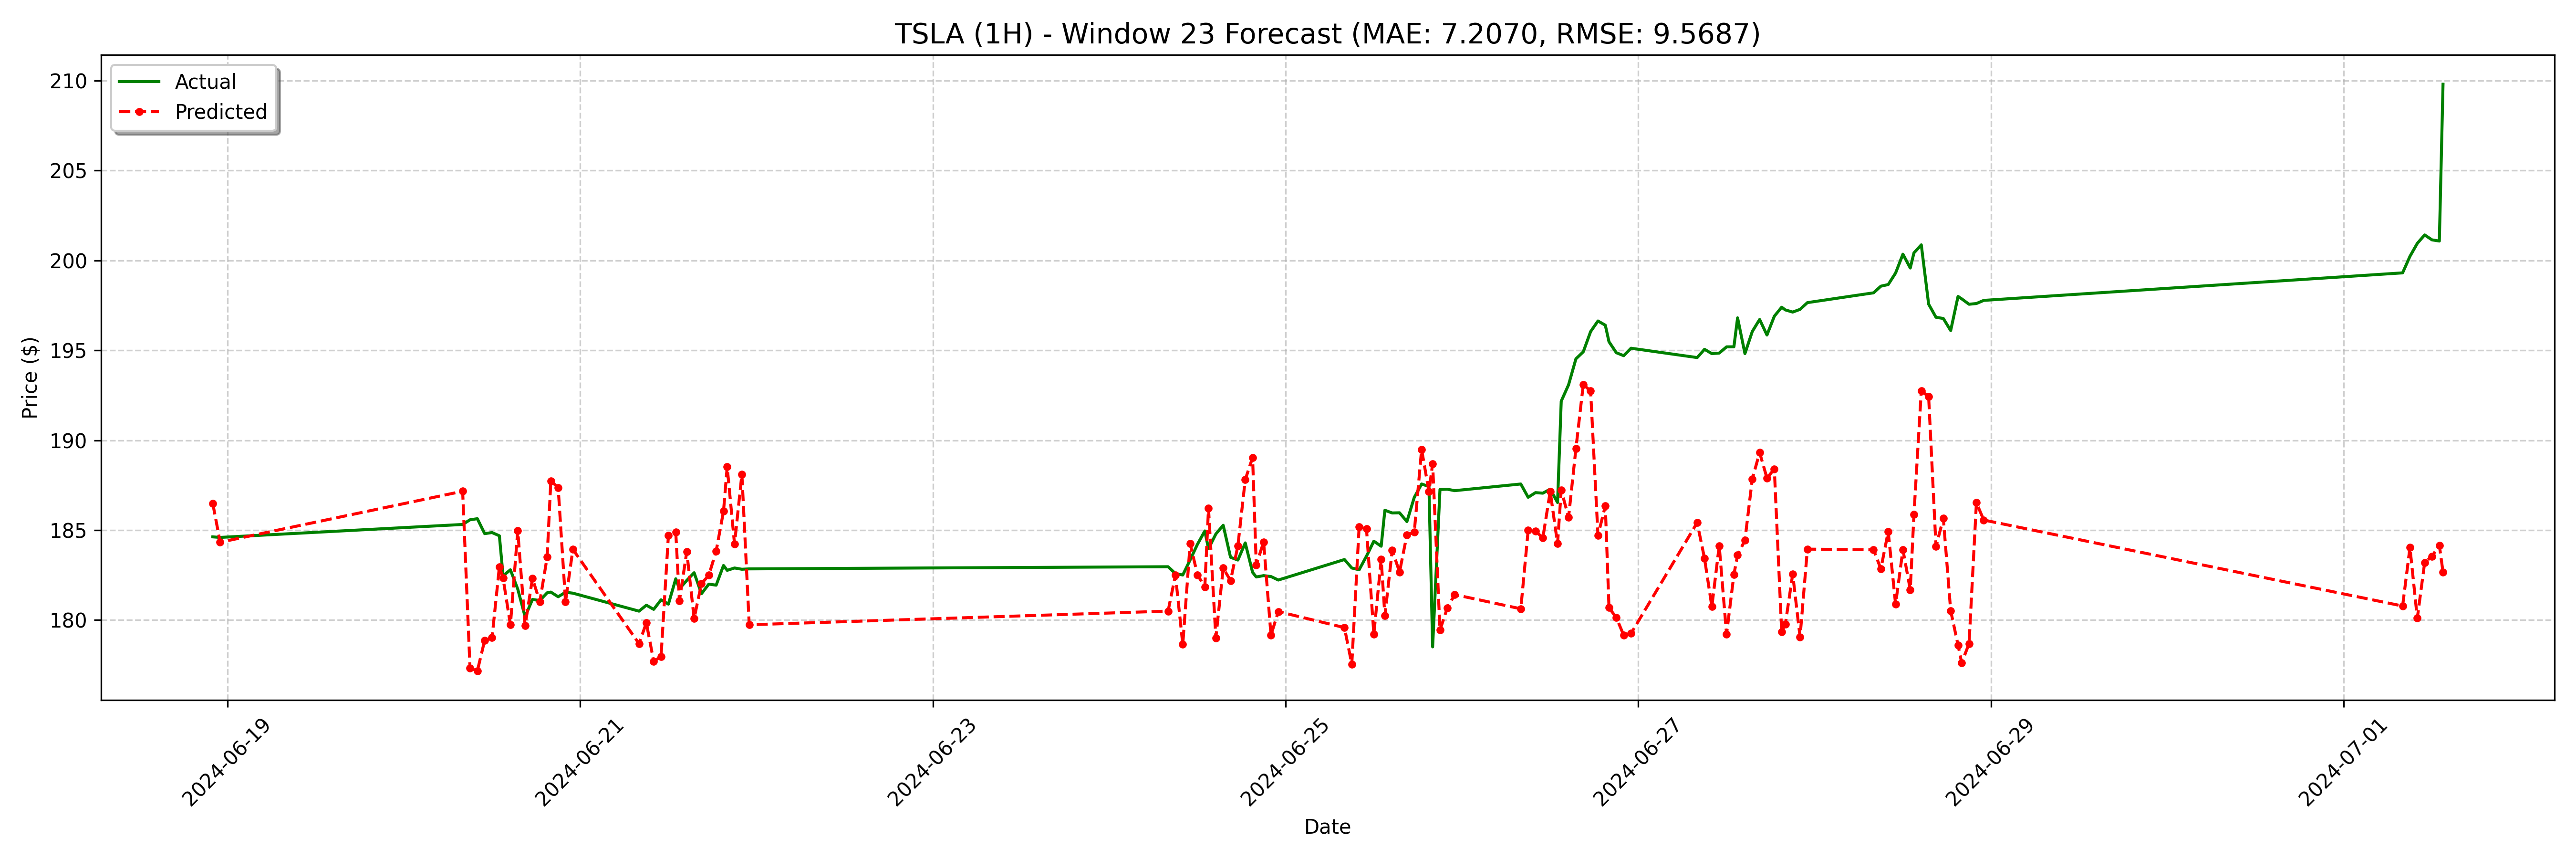

Values plotted in this chart, from the file beside it:
date, actual, forecast
2024-06-18 22:00:00, 184.6, 186.5
2024-06-18 23:00:00, 184.6, 184.3
2024-06-20 08:00:00, 185.3, 187.2
2024-06-20 09:00:00, 185.6, 177.3
2024-06-20 10:00:00, 185.6, 177.2
2024-06-20 11:00:00, 184.8, 178.9
2024-06-20 12:00:00, 184.9, 179
2024-06-20 13:00:00, 184.7, 183
2024-06-20 13:30:00, 182.5, 182.3
2024-06-20 14:30:00, 182.8, 179.7
2024-06-20 15:30:00, 181.7, 185
2024-06-20 16:30:00, 180.2, 179.7
2024-06-20 17:30:00, 181.1, 182.3
2024-06-20 18:30:00, 181.1, 181
2024-06-20 19:30:00, 181.5, 183.5
2024-06-20 20:00:00, 181.6, 187.7
2024-06-20 21:00:00, 181.3, 187.4
2024-06-20 22:00:00, 181.6, 181
2024-06-20 23:00:00, 181.5, 183.9
2024-06-21 08:00:00, 180.5, 178.7
2024-06-21 09:00:00, 180.8, 179.8
2024-06-21 10:00:00, 180.6, 177.7
2024-06-21 11:00:00, 181.1, 178
2024-06-21 12:00:00, 180.9, 184.7
2024-06-21 13:00:00, 182.3, 184.9
2024-06-21 13:30:00, 181.7, 181.1
2024-06-21 14:30:00, 182.2, 183.8
2024-06-21 15:30:00, 182.6, 180.1
2024-06-21 16:30:00, 181.5, 182
2024-06-21 17:30:00, 182, 182.5
2024-06-21 18:30:00, 181.9, 183.8
2024-06-21 19:30:00, 183, 186.1
2024-06-21 20:00:00, 182.8, 188.5
2024-06-21 21:00:00, 182.9, 184.2
2024-06-21 22:00:00, 182.8, 188.1
2024-06-21 23:00:00, 182.8, 179.7
2024-06-24 08:00:00, 183, 180.5
2024-06-24 09:00:00, 182.6, 182.5
2024-06-24 10:00:00, 182.5, 178.7
2024-06-24 11:00:00, 183.3, 184.3
2024-06-24 12:00:00, 184.2, 182.5
2024-06-24 13:00:00, 185, 181.8
2024-06-24 13:30:00, 184, 186.2
2024-06-24 14:30:00, 184.8, 179
2024-06-24 15:30:00, 185.3, 182.9
2024-06-24 16:30:00, 183.5, 182.2
2024-06-24 17:30:00, 183.3, 184.1
2024-06-24 18:30:00, 184.3, 187.8
2024-06-24 19:30:00, 182.7, 189
2024-06-24 20:00:00, 182.4, 183.1
2024-06-24 21:00:00, 182.5, 184.3
2024-06-24 22:00:00, 182.4, 179.2
2024-06-24 23:00:00, 182.2, 180.5
2024-06-25 08:00:00, 183.4, 179.6
2024-06-25 09:00:00, 182.9, 177.6
2024-06-25 10:00:00, 182.8, 185.2
2024-06-25 11:00:00, 183.6, 185.1
2024-06-25 12:00:00, 184.4, 179.2
2024-06-25 13:00:00, 184.1, 183.4
2024-06-25 13:30:00, 186.1, 180.3
... 68 more rows
